Image classification data set "SP3" (cyt228/fabric_anomaly_project on GitHub). Class labels (3): defect, defect-free, defect for classify.

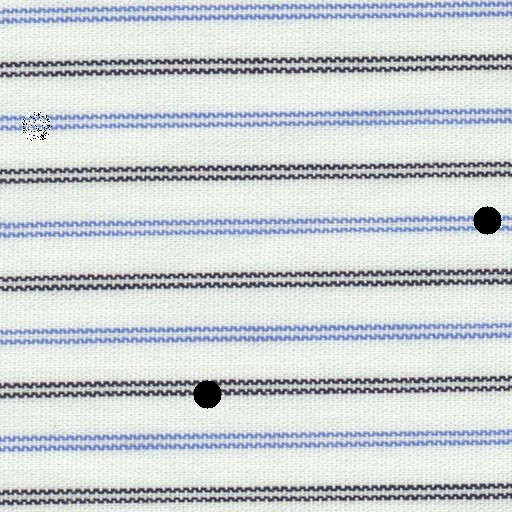
Label: defect for classify

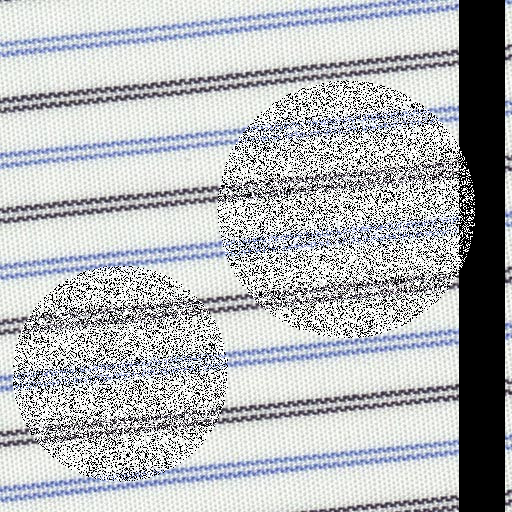
Label: defect for classify

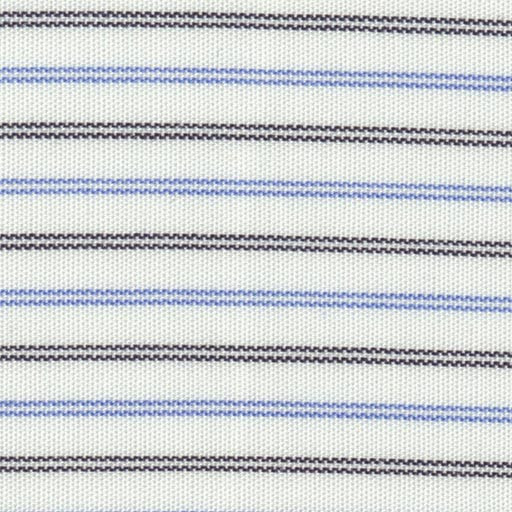
Label: defect

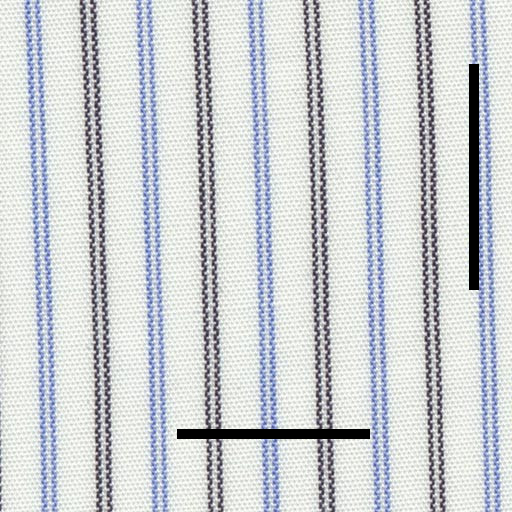
Label: defect

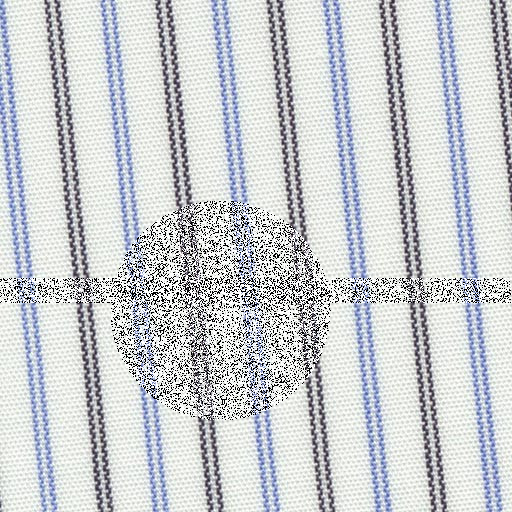
Label: defect for classify

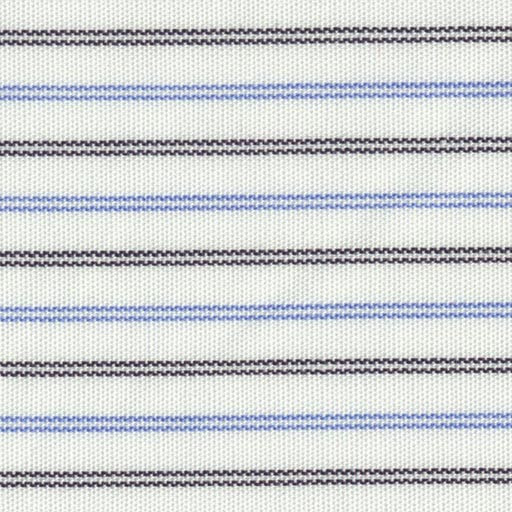
Label: defect
